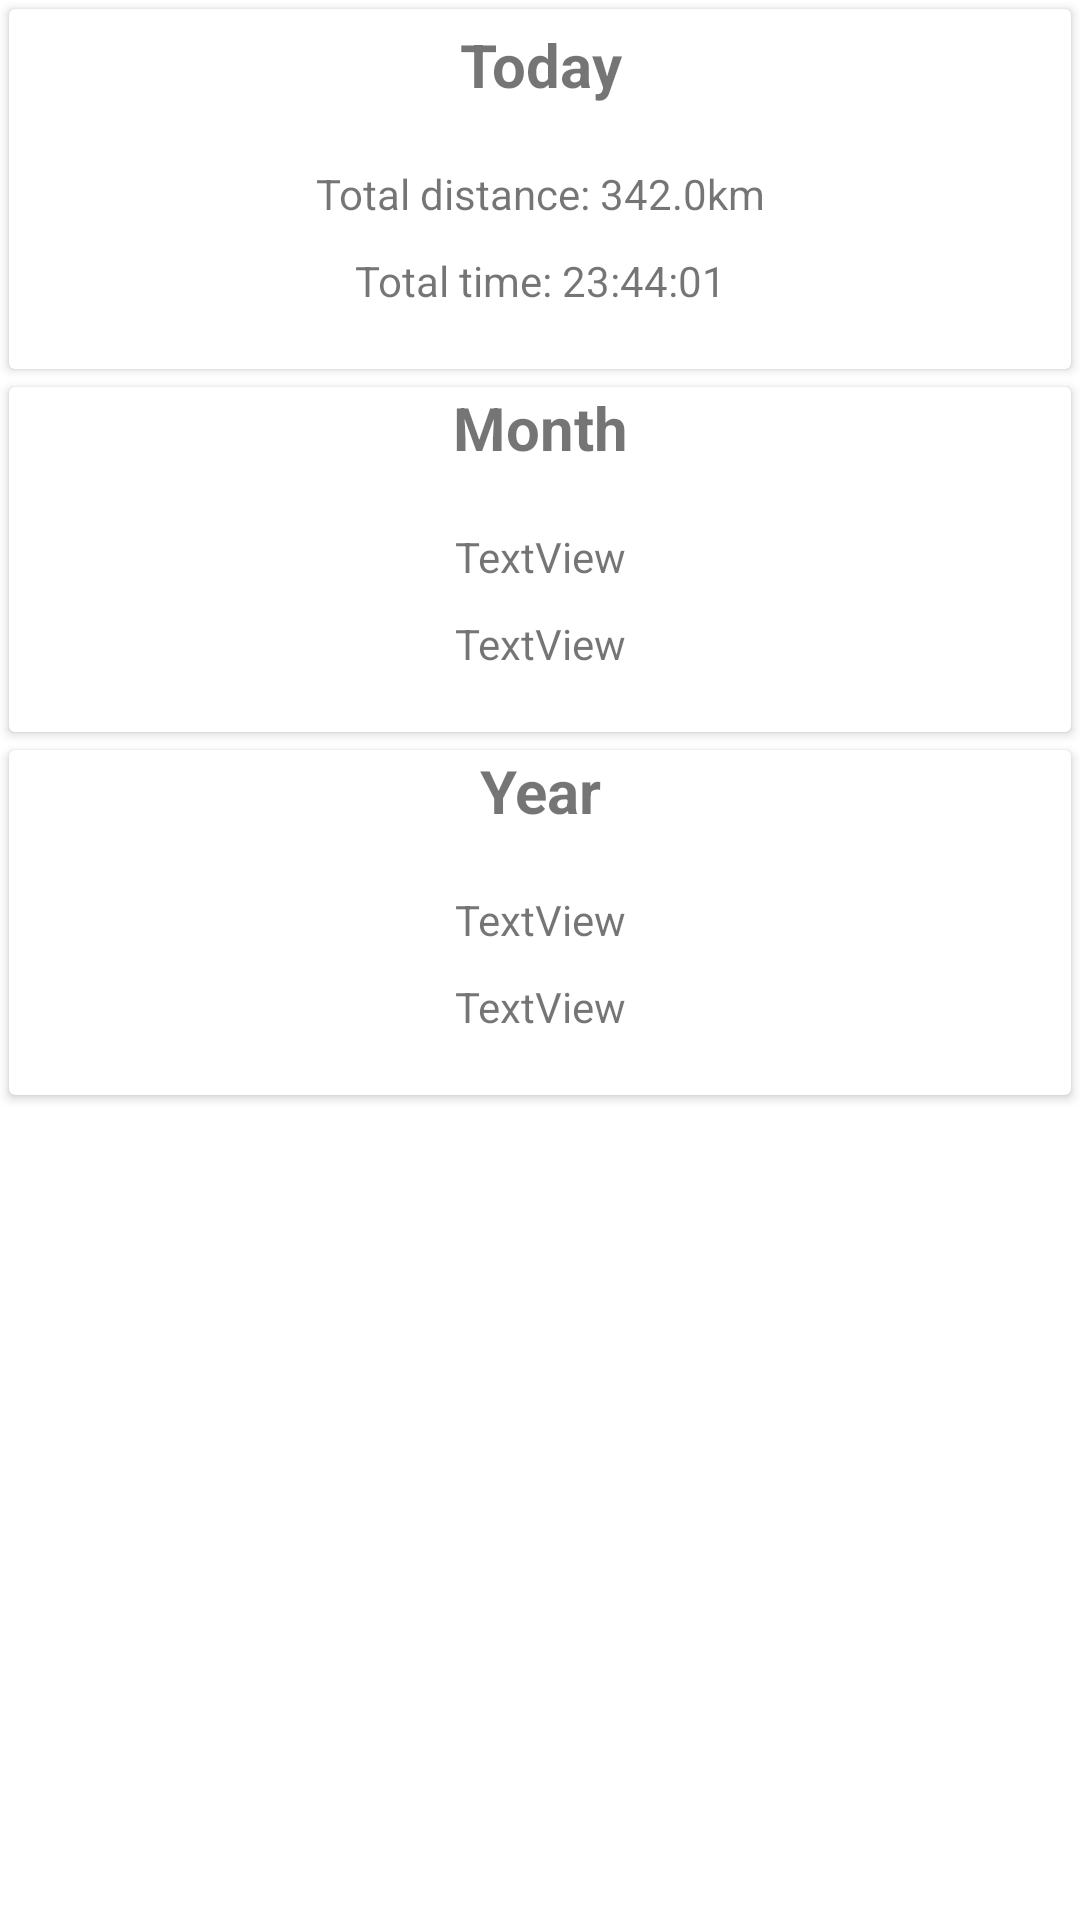

This screen was rendered from an Android layout file. Write that file and the resources it references.
<!-- AndroidManifest.xml: application theme Theme.RunningTracker -->
<!-- res/layout/fragment_stats.xml -->
<?xml version="1.0" encoding="utf-8"?>
<FrameLayout xmlns:android="http://schemas.android.com/apk/res/android"
    xmlns:tools="http://schemas.android.com/tools"
    android:layout_width="match_parent"
    android:layout_height="match_parent"
    tools:context=".StatsFragment">

    <LinearLayout
        android:layout_width="match_parent"
        android:layout_height="match_parent"
        android:orientation="vertical">

        <androidx.cardview.widget.CardView
            android:layout_marginLeft="3dp"
            android:layout_marginRight="3dp"
            android:layout_marginBottom="3dp"
            android:layout_marginTop="3dp"
            android:layout_width="match_parent"
            android:layout_height="wrap_content">

            <LinearLayout
                android:layout_width="match_parent"
                android:layout_height="match_parent"
                android:orientation="vertical">

                <TextView
                    android:id="@+id/statsToday"
                    android:layout_width="match_parent"
                    android:layout_height="wrap_content"
                    android:layout_marginTop="5dp"
                    android:layout_marginBottom="20dp"
                    android:gravity="center_horizontal"
                    android:textSize="20dp"
                    android:text="Today"
                    android:textStyle="bold" />

                <TextView
                    android:id="@+id/statsTodayDistanceText"
                    android:layout_width="match_parent"
                    android:gravity="center_horizontal"
                    android:layout_height="wrap_content"
                    android:layout_marginBottom="10dp"
                    android:text="Total distance: 342.0km" />

                <TextView
                    android:id="@+id/statsTodayTimeText"
                    android:layout_width="match_parent"
                    android:layout_height="wrap_content"
                    android:gravity="center_horizontal"
                    android:layout_marginBottom="20dp"
                    android:text="Total time: 23:44:01" />

            </LinearLayout>
        </androidx.cardview.widget.CardView>

        <androidx.cardview.widget.CardView
            android:layout_marginLeft="3dp"
            android:layout_marginRight="3dp"
            android:layout_marginBottom="3dp"
            android:layout_marginTop="3dp"
            android:layout_width="match_parent"
            android:layout_height="wrap_content">

            <LinearLayout
                android:layout_width="match_parent"
                android:layout_height="match_parent"
                android:orientation="vertical">

                <TextView
                    android:id="@+id/statsMonth"
                    android:layout_width="match_parent"
                    android:layout_height="wrap_content"
                    android:layout_marginBottom="20dp"
                    android:gravity="center_horizontal"
                    android:text="Month"
                    android:textSize="20dp"
                    android:textStyle="bold" />

                <TextView
                    android:id="@+id/statsMonthDistanceText"
                    android:layout_width="match_parent"
                    android:gravity="center_horizontal"
                    android:layout_height="wrap_content"
                    android:layout_marginBottom="10dp"
                    android:text="TextView" />

                <TextView
                    android:id="@+id/statsMonthTimeText"
                    android:layout_width="match_parent"
                    android:layout_height="wrap_content"
                    android:gravity="center_horizontal"
                    android:layout_marginBottom="20dp"
                    android:text="TextView" />

            </LinearLayout>
        </androidx.cardview.widget.CardView>

        <androidx.cardview.widget.CardView
            android:layout_marginLeft="3dp"
            android:layout_marginRight="3dp"
            android:layout_marginBottom="3dp"
            android:layout_marginTop="3dp"
            android:layout_width="match_parent"
            android:layout_height="wrap_content">

            <LinearLayout
                android:layout_width="match_parent"
                android:layout_height="match_parent"
                android:orientation="vertical">

                <TextView
                    android:id="@+id/statsYear"
                    android:layout_width="match_parent"
                    android:layout_height="wrap_content"
                    android:layout_marginBottom="20dp"
                    android:textSize="20dp"
                    android:gravity="center_horizontal"
                    android:text="Year"
                    android:textStyle="bold" />

                <TextView
                    android:id="@+id/statsYearDistanceText"
                    android:layout_width="match_parent"
                    android:gravity="center_horizontal"
                    android:layout_height="wrap_content"
                    android:layout_marginBottom="10dp"
                    android:text="TextView" />

                <TextView
                    android:id="@+id/statsYearTimeText"
                    android:layout_width="match_parent"
                    android:layout_height="wrap_content"
                    android:gravity="center_horizontal"
                    android:layout_marginBottom="20dp"
                    android:text="TextView" />

            </LinearLayout>
        </androidx.cardview.widget.CardView>

    </LinearLayout>
</FrameLayout>
<!-- resources referenced by this layout -->
<resources>
  <style name="Theme.RunningTracker" parent="Theme.MaterialComponents.DayNight.DarkActionBar">
          
          <item name="colorPrimary">@color/purple_500</item>
          <item name="colorPrimaryVariant">@color/purple_700</item>
          <item name="colorOnPrimary">@color/white</item>
          
          <item name="colorSecondary">@color/teal_200</item>
          <item name="colorSecondaryVariant">@color/teal_700</item>
          <item name="colorOnSecondary">@color/black</item>
          
          <item name="android:statusBarColor" tools:targetApi="21">?attr/colorPrimaryVariant</item>
          
      </style>
  <!-- not gathered from this repository: default colours our renderer supplied (Android Studio template values) -->
  <color name="purple_500">#FF6200EE</color>
  <color name="purple_700">#FF3700B3</color>
  <color name="teal_200">#FF03DAC5</color>
  <color name="teal_700">#FF018786</color>
  <color name="black">#FF000000</color>
  <color name="white">#FFFFFFFF</color>
</resources>
